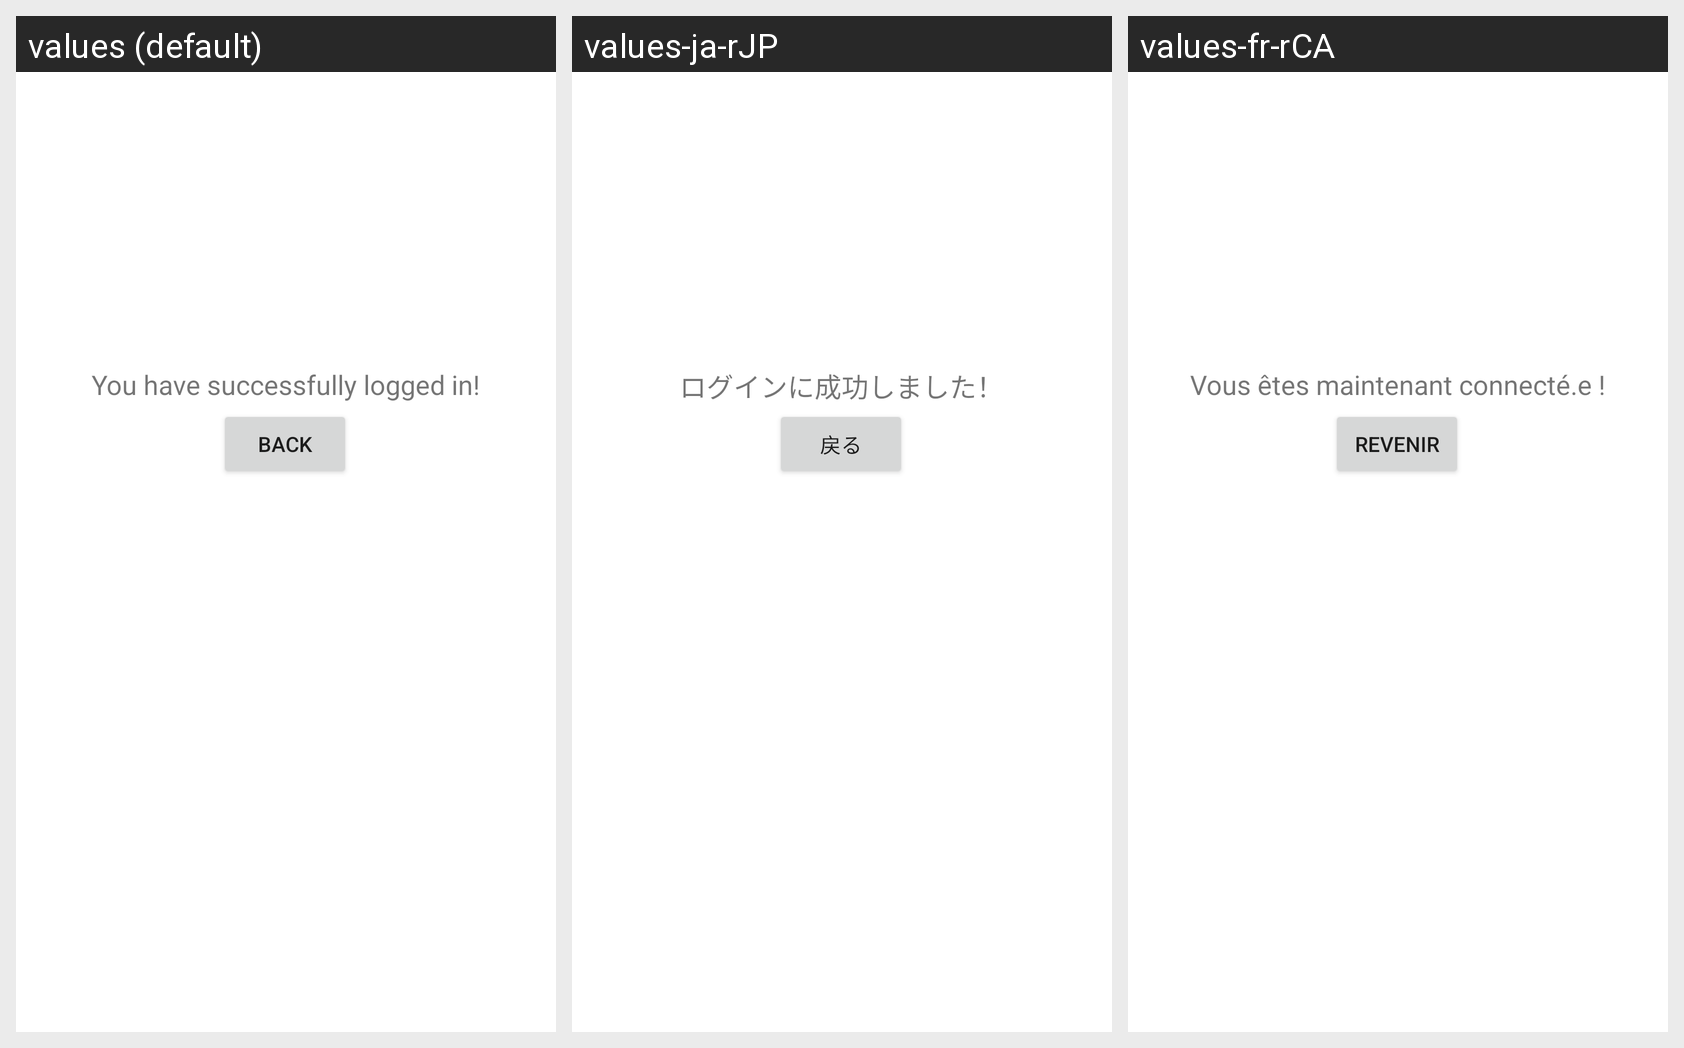

Translations of the strings shown on this Android screen, per locale in the grid:
Android screen res/layout/fragment_receive_token.xml rendered under 3 locales, left to right: values (default), values-ja-rJP, values-fr-rCA. Device: Nexus 5 (rendered at 1080×1920; each locale shown at half size, 540×960, under a caption strip naming it); theme AppTheme.
Strings drawn on this screen, with the default value and each locale's value (text and hints the layout hard-codes appear in the picture but are not listed):

back_to_main
  values: Back
  values-ja-rJP: 戻る
  values-fr-rCA: Revenir

login_success
  values: You have successfully logged in!
  values-ja-rJP: ログインに成功しました！
  values-fr-rCA: Vous êtes maintenant connecté.e !
